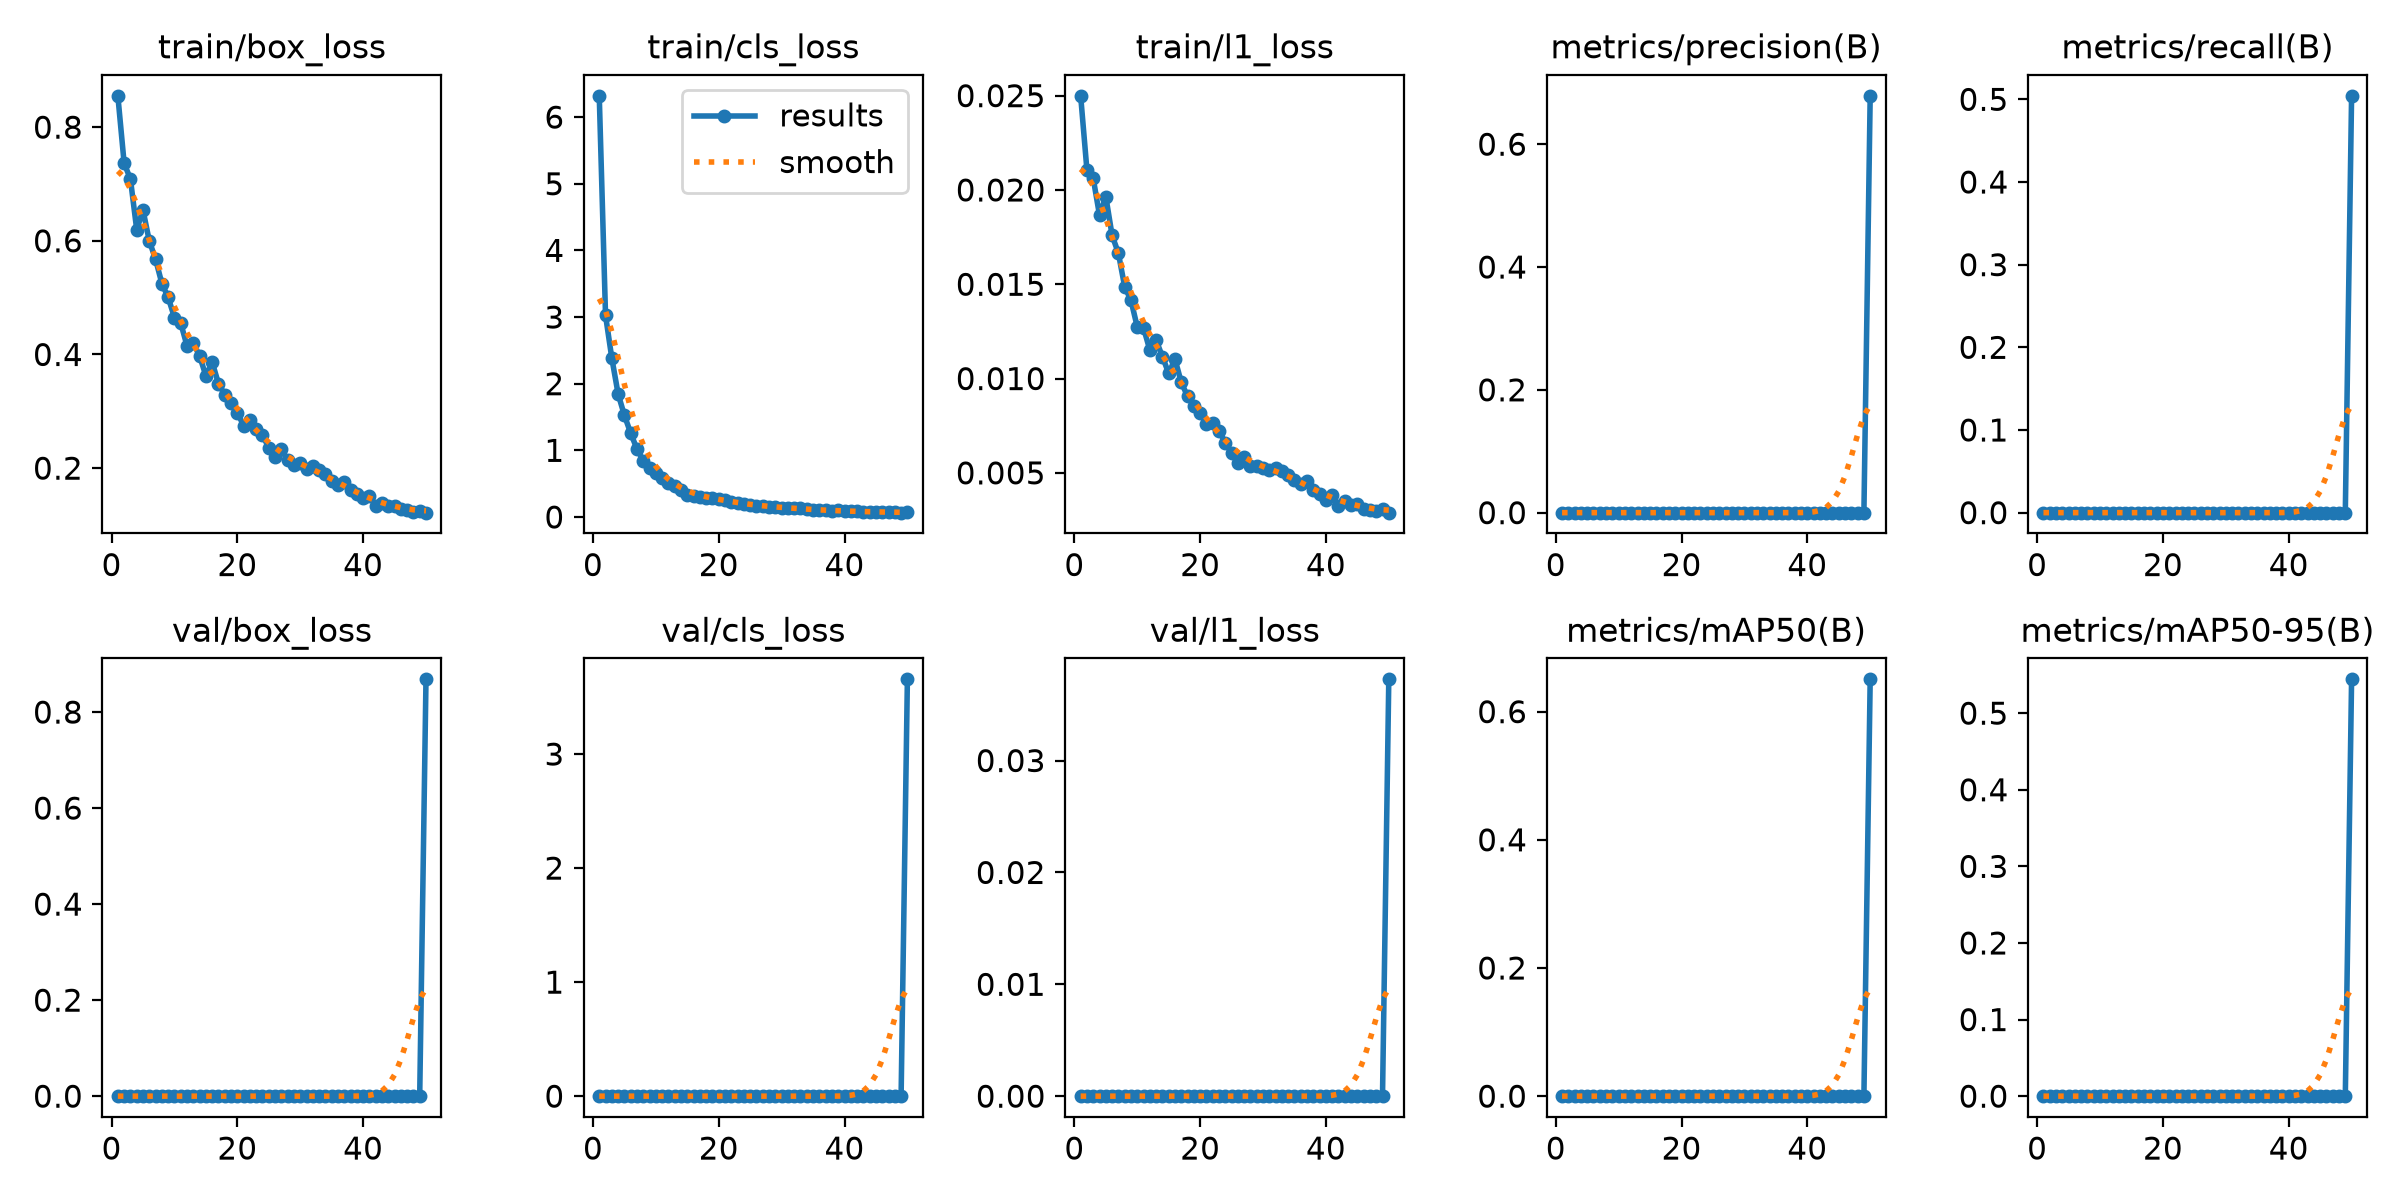

Data behind this chart, as committed beside it:
epoch, time, train/box_loss, train/cls_loss, train/l1_loss, metrics/precision(B), metrics/recall(B), metrics/mAP50(B), metrics/mAP50-95(B), val/box_loss, val/cls_loss, val/l1_loss, lr/pg0, lr/pg1, lr/pg2
1, 24.58, 0.855, 6.319, 0.02499, 0, 0, 0, 0, 0, 0, 0, 0.0003294, 0.0003294, 0.06739
2, 40.58, 0.7364, 3.023, 0.02105, 0, 0, 0, 0, 0, 0, 0, 0.0006496, 0.0006496, 0.03438
3, 56.52, 0.7087, 2.382, 0.02061, 0, 0, 0, 0, 0, 0, 0, 0.0009566, 0.0009566, 0.001349
4, 72.59, 0.6196, 1.846, 0.01866, 0, 0, 0, 0, 0, 0, 0, 0.0009406, 0.0009406, 0.0009406
5, 88.47, 0.6539, 1.524, 0.01965, 0, 0, 0, 0, 0, 0, 0, 0.0009208, 0.0009208, 0.0009208
6, 104.2, 0.5998, 1.258, 0.01759, 0, 0, 0, 0, 0, 0, 0, 0.000901, 0.000901, 0.000901
7, 120.3, 0.5675, 1.019, 0.01665, 0, 0, 0, 0, 0, 0, 0, 0.0008812, 0.0008812, 0.0008812
8, 136.4, 0.5248, 0.8464, 0.01487, 0, 0, 0, 0, 0, 0, 0, 0.0008614, 0.0008614, 0.0008614
9, 152.3, 0.5005, 0.7391, 0.01415, 0, 0, 0, 0, 0, 0, 0, 0.0008416, 0.0008416, 0.0008416
10, 167.9, 0.465, 0.6674, 0.01274, 0, 0, 0, 0, 0, 0, 0, 0.0008218, 0.0008218, 0.0008218
11, 183.6, 0.4552, 0.588, 0.01269, 0, 0, 0, 0, 0, 0, 0, 0.000802, 0.000802, 0.000802
12, 199.1, 0.4151, 0.5085, 0.01151, 0, 0, 0, 0, 0, 0, 0, 0.0007822, 0.0007822, 0.0007822
13, 215, 0.4197, 0.466, 0.01204, 0, 0, 0, 0, 0, 0, 0, 0.0007624, 0.0007624, 0.0007624
14, 230.9, 0.3977, 0.3979, 0.01116, 0, 0, 0, 0, 0, 0, 0, 0.0007426, 0.0007426, 0.0007426
15, 248.5, 0.3623, 0.3346, 0.01028, 0, 0, 0, 0, 0, 0, 0, 0.0007228, 0.0007228, 0.0007228
16, 268.6, 0.3865, 0.3188, 0.01103, 0, 0, 0, 0, 0, 0, 0, 0.000703, 0.000703, 0.000703
17, 290.8, 0.3487, 0.3072, 0.0098, 0, 0, 0, 0, 0, 0, 0, 0.0006832, 0.0006832, 0.0006832
18, 308, 0.3293, 0.2893, 0.00906, 0, 0, 0, 0, 0, 0, 0, 0.0006634, 0.0006634, 0.0006634
19, 323.6, 0.315, 0.2843, 0.00855, 0, 0, 0, 0, 0, 0, 0, 0.0006436, 0.0006436, 0.0006436
20, 339.4, 0.2976, 0.2676, 0.00817, 0, 0, 0, 0, 0, 0, 0, 0.0006238, 0.0006238, 0.0006238
21, 355.2, 0.2747, 0.2515, 0.00758, 0, 0, 0, 0, 0, 0, 0, 0.000604, 0.000604, 0.000604
22, 371.6, 0.285, 0.2231, 0.00767, 0, 0, 0, 0, 0, 0, 0, 0.0005842, 0.0005842, 0.0005842
23, 388.7, 0.2695, 0.2133, 0.00723, 0, 0, 0, 0, 0, 0, 0, 0.0005644, 0.0005644, 0.0005644
24, 408.4, 0.2581, 0.1963, 0.0066, 0, 0, 0, 0, 0, 0, 0, 0.0005446, 0.0005446, 0.0005446
25, 427.4, 0.2359, 0.1803, 0.00606, 0, 0, 0, 0, 0, 0, 0, 0.0005248, 0.0005248, 0.0005248
26, 443.7, 0.2188, 0.1718, 0.00551, 0, 0, 0, 0, 0, 0, 0, 0.000505, 0.000505, 0.000505
27, 459.1, 0.2331, 0.169, 0.00585, 0, 0, 0, 0, 0, 0, 0, 0.0004852, 0.0004852, 0.0004852
28, 474.2, 0.214, 0.153, 0.00539, 0, 0, 0, 0, 0, 0, 0, 0.0004654, 0.0004654, 0.0004654
29, 489.3, 0.2056, 0.1426, 0.00536, 0, 0, 0, 0, 0, 0, 0, 0.0004456, 0.0004456, 0.0004456
30, 504.6, 0.2089, 0.1416, 0.00525, 0, 0, 0, 0, 0, 0, 0, 0.0004258, 0.0004258, 0.0004258
31, 519.8, 0.1993, 0.1352, 0.00517, 0, 0, 0, 0, 0, 0, 0, 0.000406, 0.000406, 0.000406
32, 534.9, 0.2034, 0.1355, 0.00527, 0, 0, 0, 0, 0, 0, 0, 0.0003862, 0.0003862, 0.0003862
33, 550.2, 0.1967, 0.1306, 0.00512, 0, 0, 0, 0, 0, 0, 0, 0.0003664, 0.0003664, 0.0003664
34, 565.6, 0.1895, 0.1172, 0.00488, 0, 0, 0, 0, 0, 0, 0, 0.0003466, 0.0003466, 0.0003466
35, 580.8, 0.1767, 0.1064, 0.00464, 0, 0, 0, 0, 0, 0, 0, 0.0003268, 0.0003268, 0.0003268
36, 596, 0.1704, 0.09962, 0.00441, 0, 0, 0, 0, 0, 0, 0, 0.000307, 0.000307, 0.000307
37, 611.3, 0.1759, 0.1027, 0.00459, 0, 0, 0, 0, 0, 0, 0, 0.0002872, 0.0002872, 0.0002872
38, 626.6, 0.1623, 0.08911, 0.00409, 0, 0, 0, 0, 0, 0, 0, 0.0002674, 0.0002674, 0.0002674
39, 641.9, 0.1544, 0.1015, 0.00389, 0, 0, 0, 0, 0, 0, 0, 0.0002476, 0.0002476, 0.0002476
40, 657.5, 0.1474, 0.08631, 0.00355, 0, 0, 0, 0, 0, 0, 0, 0.0002278, 0.0002278, 0.0002278
41, 672.9, 0.151, 0.09016, 0.00385, 0, 0, 0, 0, 0, 0, 0, 0.000208, 0.000208, 0.000208
42, 688.8, 0.1334, 0.0838, 0.00325, 0, 0, 0, 0, 0, 0, 0, 0.0001882, 0.0001882, 0.0001882
43, 704.4, 0.1393, 0.0789, 0.00349, 0, 0, 0, 0, 0, 0, 0, 0.0001684, 0.0001684, 0.0001684
44, 719.9, 0.1335, 0.07712, 0.00332, 0, 0, 0, 0, 0, 0, 0, 0.0001486, 0.0001486, 0.0001486
45, 735.3, 0.1338, 0.07441, 0.00334, 0, 0, 0, 0, 0, 0, 0, 0.0001288, 0.0001288, 0.0001288
46, 750.4, 0.1283, 0.07748, 0.0031, 0, 0, 0, 0, 0, 0, 0, 0.000109, 0.000109, 0.000109
47, 765.6, 0.1263, 0.06955, 0.00302, 0, 0, 0, 0, 0, 0, 0, 8.92e-05, 8.92e-05, 8.92e-05
48, 781.3, 0.1234, 0.06984, 0.00296, 0, 0, 0, 0, 0, 0, 0, 6.94e-05, 6.94e-05, 6.94e-05
49, 796.8, 0.1239, 0.06515, 0.00306, 0, 0, 0, 0, 0, 0, 0, 4.96e-05, 4.96e-05, 4.96e-05
50, 820.3, 0.1217, 0.07258, 0.00289, 0.6787, 0.5042, 0.6504, 0.5442, 0.8682, 3.655, 0.03726, 2.98e-05, 2.98e-05, 2.98e-05
